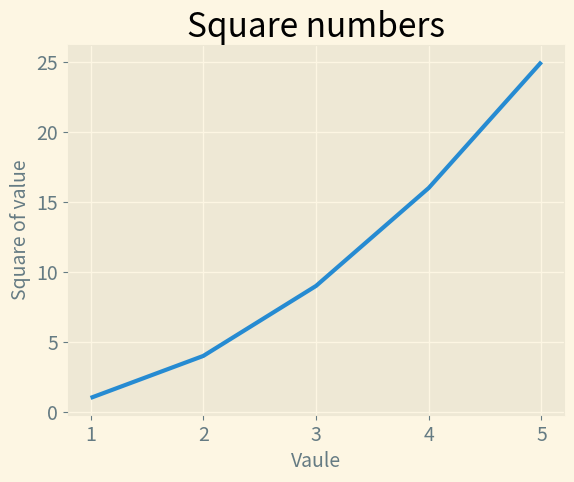

This chart was generated by the following Python code:
import matplotlib.pyplot as plt

#styles available
"""
['Solarize_Light2', '_classic_test_patch', 'bmh', 'classic', 'dark_background', 'fast', 'fivethirtyeight', 'ggplot', 'grayscale', 'seaborn', 'seaborn-bright',
'seaborn-colorblind', 'seaborn-dark', 'seaborn-dark-palette', 'seaborn-darkgrid', 'seaborn-deep', 'seaborn-muted', 'seaborn-notebook', 'seaborn-paper',
'seaborn-pastel', 'seaborn-poster', 'seaborn-talk', 'seaborn-ticks', 'seaborn-white', 'seaborn-whitegrid', 'tableau-colorblind10']
"""

input_values = [1, 2, 3, 4, 5]
squares = [1, 4, 9, 16, 25]

plt.style.use('Solarize_Light2')
fig, ax = plt.subplots()
ax.plot(input_values, squares, linewidth = 3)

#set chart and label axes

ax.set_title("Square numbers", fontsize= 24)
ax.set_xlabel("Vaule", fontsize = 14)
ax.set_ylabel("Square of value", fontsize = 14)

#size of tick lables
ax.tick_params(axis = 'both', labelsize = 14)

plt.show()
